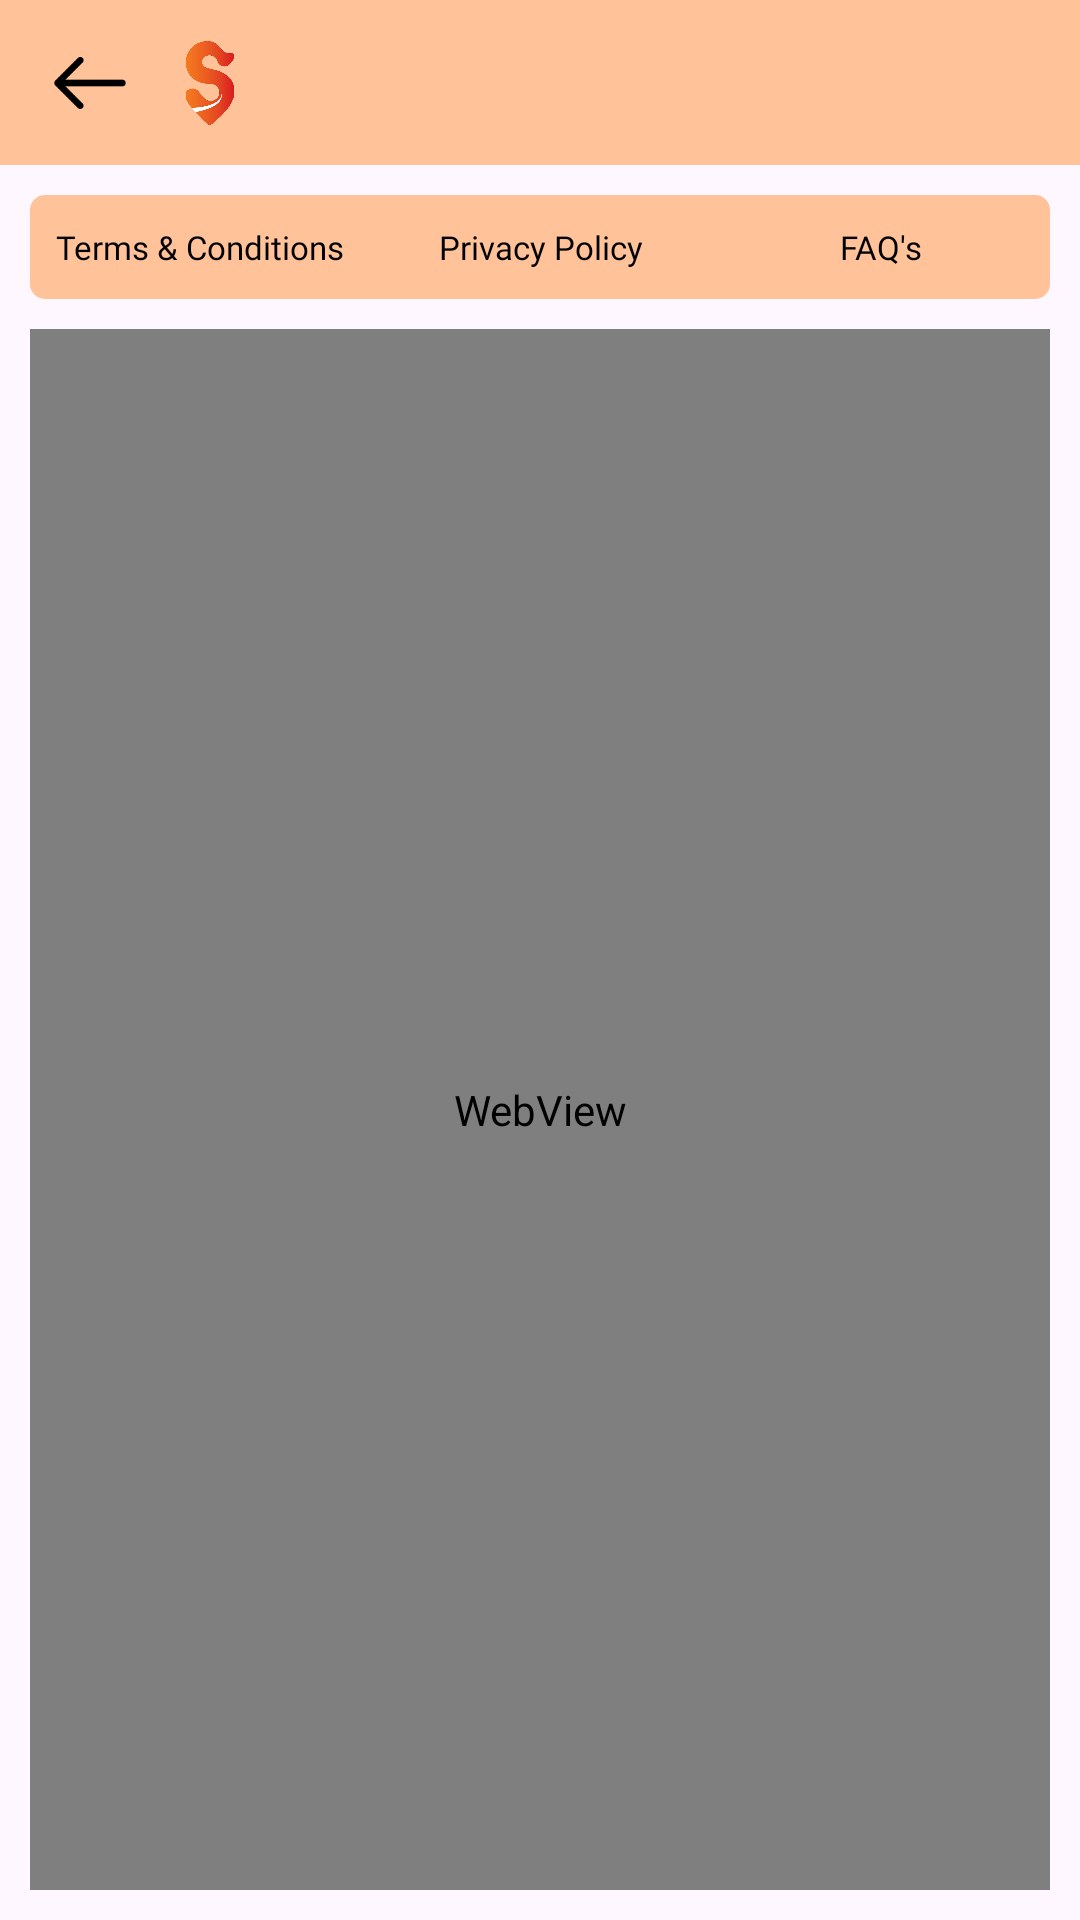

Android layout source for this screen:
<!-- AndroidManifest.xml: application theme Theme.Shubhechha -->
<!-- res/layout/activity_webview.xml -->
<?xml version="1.0" encoding="utf-8"?>
<androidx.constraintlayout.widget.ConstraintLayout xmlns:android="http://schemas.android.com/apk/res/android"
    xmlns:app="http://schemas.android.com/apk/res-auto"
    xmlns:tools="http://schemas.android.com/tools"
    android:id="@+id/main"
    android:layout_width="match_parent"
    android:layout_height="match_parent"
    tools:context=".Activities.ActivityWebview">
    <include
        android:id="@+id/toolbar"
        layout="@layout/activity_toolbar"/>

    <LinearLayout
        android:background="@drawable/tab_bg"
        android:weightSum="3"
        android:id="@+id/linear_tab"
        android:orientation="horizontal"
        app:layout_constraintTop_toBottomOf="@+id/toolbar"
        android:layout_marginTop="10dp"
        android:layout_marginHorizontal="10dp"
        android:layout_width="match_parent"
        android:layout_height="wrap_content">
        <TextView
            android:layout_gravity="center"
            android:textColor="@color/black"
            android:background="@drawable/orange_btn"
            android:gravity="center"
            android:paddingVertical="10dp"
            android:textSize="11sp"
            android:fontFamily="@font/inter_bold"
            android:id="@+id/tv_terms_conditions"
            android:text="Terms &amp; Conditions"
            android:layout_width="0dp"
            android:layout_weight="1"
            android:layout_height="wrap_content"/>
        <TextView
            android:layout_gravity="center"
            android:textColor="@color/black"
            android:gravity="center"
            android:paddingVertical="10dp"
            android:textSize="11sp"
            android:fontFamily="@font/inter_bold"
            android:id="@+id/tv_privacy_policy"
            android:text="Privacy Policy"
            android:layout_width="0dp"
            android:layout_weight="1"
            android:layout_height="wrap_content"/>
        <TextView
            android:layout_gravity="center"
            android:textColor="@color/black"
            android:gravity="center"
            android:paddingVertical="10dp"
            android:textSize="11sp"
            android:fontFamily="@font/inter_bold"
            android:id="@+id/tv_faq"
            android:text="FAQ's"
            android:layout_width="0dp"
            android:layout_weight="1"
            android:layout_height="wrap_content"/>

    </LinearLayout>
    <WebView
        android:id="@+id/web_view"
        android:layout_width="match_parent"
        app:layout_constraintTop_toBottomOf="@+id/linear_tab"
        app:layout_constraintBottom_toBottomOf="parent"
        android:layout_marginHorizontal="10dp"
        android:layout_marginVertical="10dp"
        android:layout_height="0dp"/>

</androidx.constraintlayout.widget.ConstraintLayout>
<!-- res/layout/activity_toolbar.xml (included above) -->
<?xml version="1.0" encoding="utf-8"?>
<androidx.constraintlayout.widget.ConstraintLayout xmlns:android="http://schemas.android.com/apk/res/android"
    android:layout_width="match_parent"
    xmlns:app="http://schemas.android.com/apk/res-auto"
    android:background="@color/peach"
    android:id="@+id/toolbar"
    android:layout_height="55dp">
    <ImageView
        android:layout_width="40dp"
        android:id="@+id/back_btn"
        android:contentDescription="toolbar back button"
        app:layout_constraintStart_toStartOf="parent"
        app:layout_constraintTop_toTopOf="parent"
        android:layout_marginHorizontal="10dp"
        android:src="@drawable/subh_back"
        android:padding="7dp"
        app:layout_constraintBottom_toBottomOf="parent"
        android:layout_height="40dp"/>
    <ImageView
        android:layout_width="40dp"
        android:id="@+id/logo"
        android:contentDescription="@string/splash_logo"
       app:layout_constraintStart_toEndOf="@+id/back_btn"
        app:layout_constraintTop_toTopOf="parent"
        android:src="@drawable/subh_logo2"
        android:padding="6dp"
        app:layout_constraintBottom_toBottomOf="parent"
        android:layout_height="40dp"/>

</androidx.constraintlayout.widget.ConstraintLayout>
<!-- resources referenced by this layout -->
<resources>
  <color name="black">#FF000000</color>
  <color name="peach">#FFC299</color>
  <!-- drawable subh_back: png bitmap (drawable, 824 bytes) -->
  <!-- drawable subh_logo2: png bitmap (drawable, 20148 bytes) -->
  <!-- drawable tab_bg (drawable) -->
  <?xml version="1.0" encoding="utf-8"?>
  <selector xmlns:android="http://schemas.android.com/apk/res/android">
      <item>
          <shape android:shape="rectangle">
              <solid android:color="@color/peach"/>
              <corners android:radius="5dp"/>
          </shape>
      </item>
  </selector>
  <string name="splash_logo">Splash Logo</string>
  <style name="Theme.Shubhechha" parent="Base.Theme.Shubhechha" />
  <style name="Base.Theme.Shubhechha" parent="Theme.Material3.Light.NoActionBar">
          
          
      </style>
</resources>
